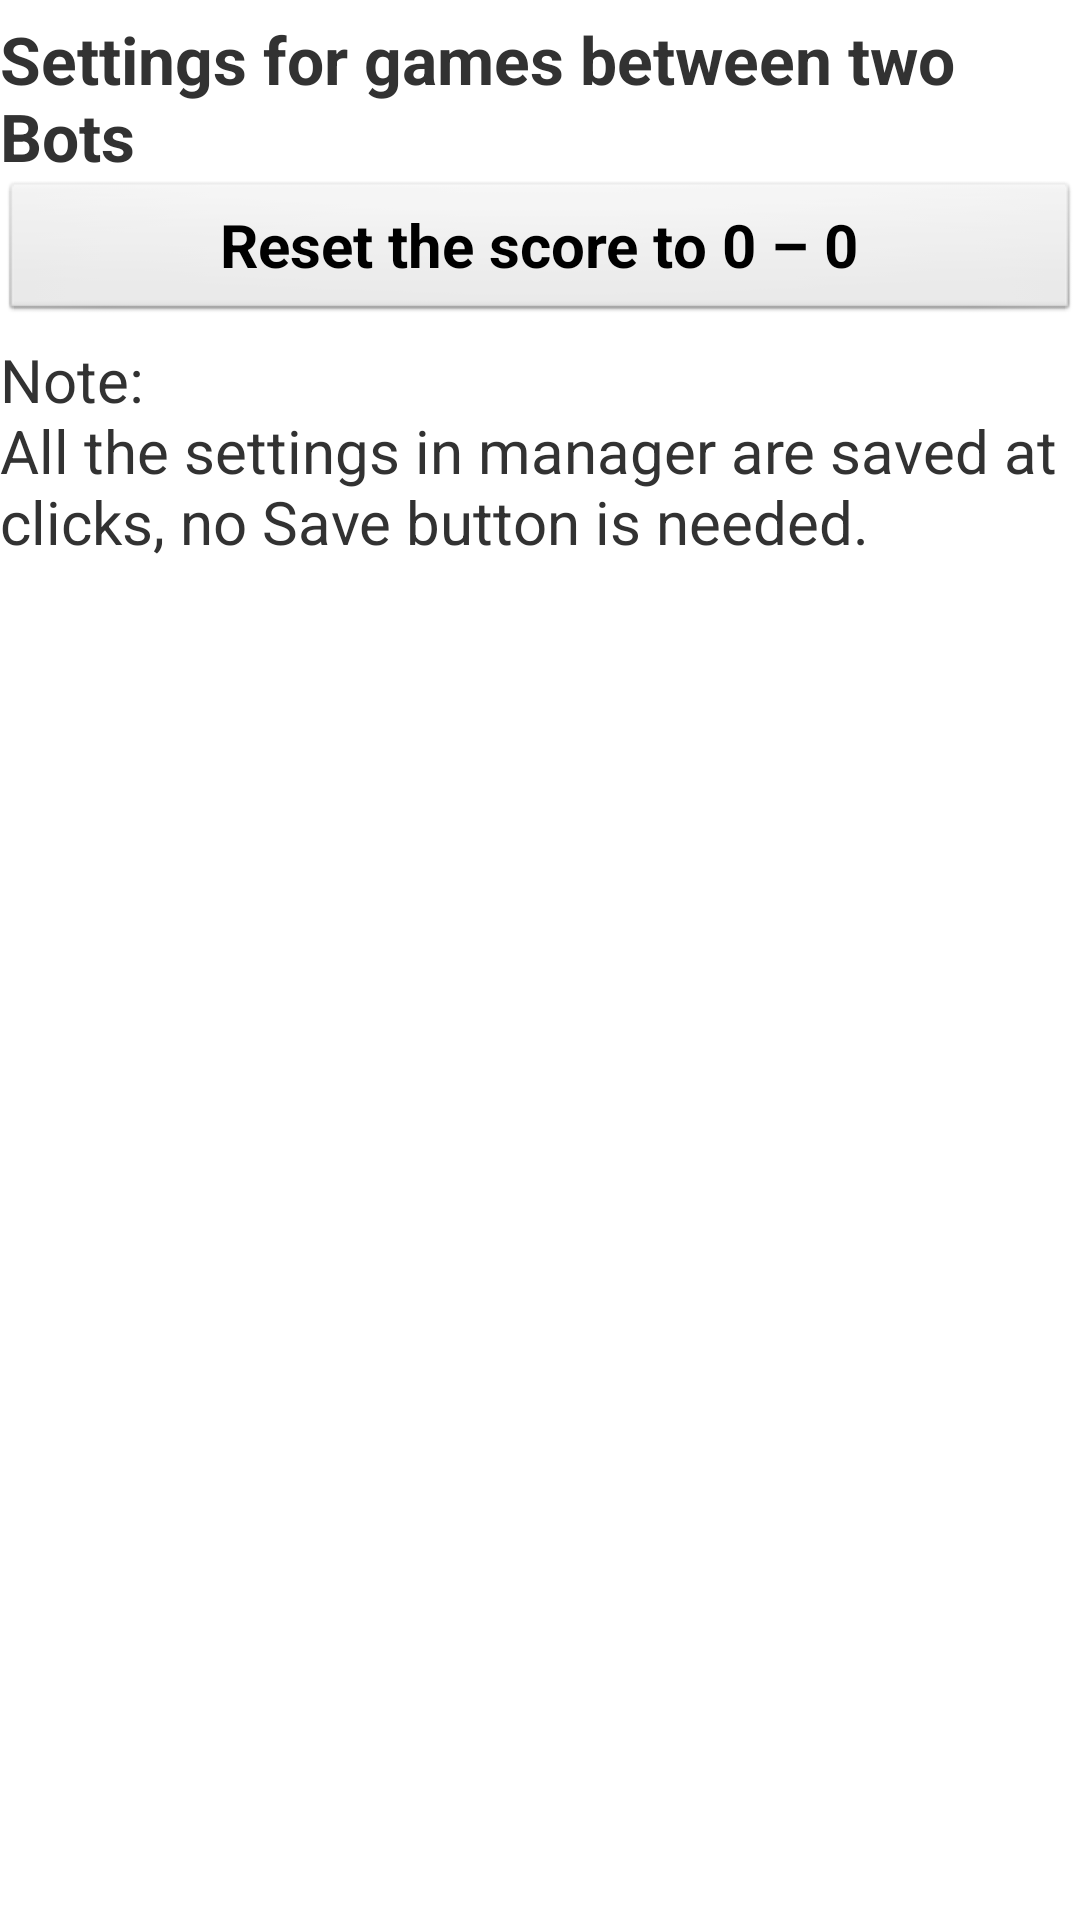

Android layout source for this screen:
<!-- AndroidManifest.xml: application theme AppTheme -->
<!-- res/layout/manager_settings_game_type_0.xml -->
<?xml version="1.0" encoding="utf-8"?>
<LinearLayout xmlns:android="http://schemas.android.com/apk/res/android"
    xmlns:tools="http://schemas.android.com/tools"
    android:id="@+id/llGameTypesSettings_0"
    android:layout_width="match_parent"
    android:layout_height="wrap_content"
    android:orientation="vertical" >

    <TextView
        style="@style/textInSettingsHeadingsStyle"
        android:layout_width="match_parent"
        android:layout_height="wrap_content"
        android:text="@string/tv_game_type_settings_title_0" />

    <Button
        android:id="@+id/btResetScoreGT0"
        style="@style/style_buttons_in_settings"
        android:layout_width="match_parent"
        android:layout_height="wrap_content"
        android:onClick="goToGameMode"
        android:text="@string/mng_bt_reset_score" />

    <TextView
        style="@style/textInSettingsStyle"
        android:layout_width="match_parent"
        android:layout_height="wrap_content"
        android:layout_marginTop="5dp"
        android:text="@string/tv_game_types_note_message" />

</LinearLayout>
<!-- resources referenced by this layout -->
<resources>
  <string name="mng_bt_reset_score">Reset the score to 0 – 0</string>
  <string name="tv_game_type_settings_title_0">Settings for games between two Bots</string>
  <string name="tv_game_types_note_message">Note:\nAll the settings in manager are saved at clicks, no Save button is needed.</string>
  <style name="style_buttons_in_settings">
          <item name="android:clickable">true</item>
          <item name="android:focusable">true</item>
          <item name="android:screenReaderFocusable">true</item>
          <item name="android:textSize">@dimen/text_size_main</item>
          <item name="android:textStyle">bold</item>
      </style>
  <style name="textInSettingsHeadingsStyle" parent="android:Widget.Holo.Light.TextView">
          <item name="android:layout_marginTop">5dp</item>
          <item name="android:clickable">false</item>
          <item name="android:focusable">true</item>
          <item name="android:screenReaderFocusable">true</item>
          <item name="android:accessibilityHeading">true</item>
          <item name="android:gravity">center_vertical|left</item>
          <item name="android:textSize">@dimen/text_heading_settings_size</item>
          <item name="android:textStyle">bold</item>
      </style>
  <style name="textInSettingsStyle" parent="android:Widget.Holo.Light.TextView">
          <item name="android:layout_marginTop">2dp</item>
          <item name="android:clickable">false</item>
          <item name="android:focusable">true</item>
          <item name="android:screenReaderFocusable">true</item>
          <item name="android:gravity">center_vertical|left</item>
          <item name="android:textSize">@dimen/text_size_main</item>
      </style>
  <style name="AppTheme" parent="AppBaseTheme">
          <item name="android:windowFullscreen">true</item>
          <item name="android:windowActionBar">false</item>
          <item name="android:windowNoTitle">true</item>
      </style>
  <dimen name="text_size_main">20sp</dimen>
  <dimen name="text_heading_settings_size">22sp</dimen>
  <style name="AppBaseTheme" parent="android:Theme.Light" />
</resources>
